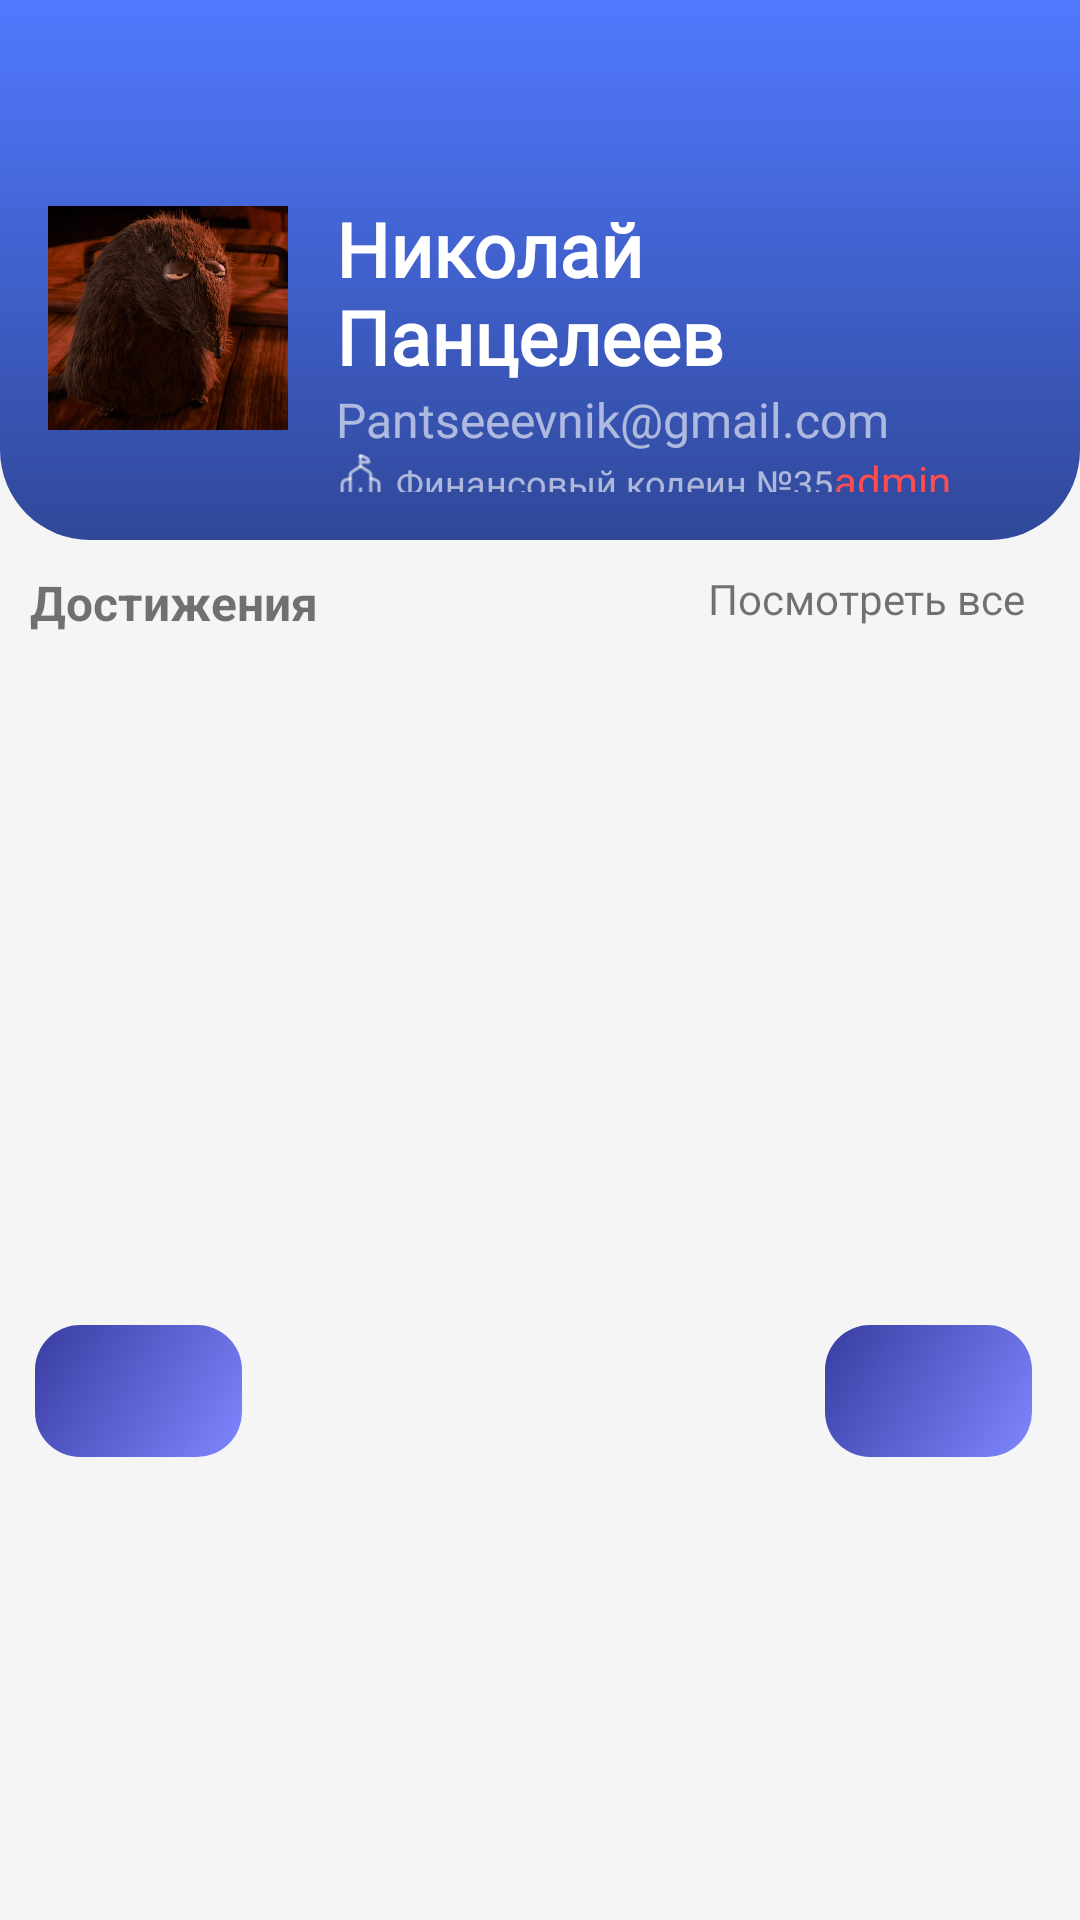

Reconstruct the res/layout file that produces this screen, plus the resources it refers to.
<!-- AndroidManifest.xml: application theme Theme.AchStudApp -->
<!-- res/layout/fragment_select_profile.xml -->
<?xml version="1.0" encoding="utf-8"?>
<LinearLayout xmlns:android="http://schemas.android.com/apk/res/android"
    xmlns:app="http://schemas.android.com/apk/res-auto"
    android:layout_width="match_parent"
    android:layout_height="match_parent"
    android:orientation="vertical"
    android:background="#F5F5F5">

    
    <LinearLayout
        android:layout_width="match_parent"
        android:layout_height="180dp"
        android:orientation="horizontal"
        android:background="@drawable/gradient_background"
        android:padding="16dp">

        <ImageView
            android:layout_width="80dp"
            android:layout_height="80dp"
            android:layout_marginTop="50dp"
            android:src="@drawable/userlogo"
            android:background="@drawable/rounded_image"

            />

        <LinearLayout
            android:layout_width="match_parent"
            android:layout_height="wrap_content"
            android:layout_marginTop="50dp"
            android:layout_marginStart="16dp"
            android:orientation="vertical">

            <TextView
                android:id="@+id/usernameView"
                android:layout_width="wrap_content"
                android:layout_height="wrap_content"
                android:fontFamily="@font/rubik_regular"
                android:text="Николай Панцелеев"
                android:textColor="#FFFFFF"
                android:textSize="25sp"
                android:textStyle="bold" />

            <TextView
                android:id="@+id/emailView"
                android:layout_width="wrap_content"
                android:layout_height="wrap_content"
                android:fontFamily="@font/rubik_regular"
                android:text="Pantseeevnik@gmail.com"
                android:textColor="#99FFFFFF"
                android:textSize="16sp" />

            <LinearLayout
                android:layout_width="wrap_content"
                android:layout_height="wrap_content"
                android:orientation="horizontal">

                <ImageView
                    android:layout_width="15dp"
                    android:layout_height="15dp"
                    android:background="@drawable/rounded_image"
                    android:src="@drawable/school"
                    app:srcCompat="@drawable/school" />

                <TextView
                    android:id="@+id/collegeView"
                    android:layout_width="wrap_content"
                    android:layout_height="wrap_content"
                    android:fontFamily="@font/rubik_regular"
                    android:text="Финансовый кодеин №35"
                    android:textColor="#99FFFFFF"
                    android:textSize="12sp"
                    android:layout_marginStart="5dp"
                    />
                <TextView
                    android:id="@+id/adminView"
                    android:layout_width="100dp"
                    android:layout_height="20dp"
                    android:text="admin"
                    android:textColor="@color/logout"
                    />

            </LinearLayout>

        </LinearLayout>
    </LinearLayout>

    

    
    
    
    
    

    
    
    
    
    
    
    
    

    
    
    
    
    
    
    
    

    
    
    
    
    
    
    
    

    
    
    
    
    
    
    
    

    
    
    
    
    
    
    
    

    
    
    
    
    
    
    
    

    

    <RelativeLayout
        android:layout_width="match_parent"
        android:layout_height="wrap_content"
        android:orientation="horizontal">

        <TextView
            android:layout_width="wrap_content"
            android:layout_height="wrap_content"
            android:padding="10dp"
            android:text="Достижения"
            android:textSize="16sp"
            android:textStyle="bold" />

        <TextView
            android:id="@+id/allAchBtn"
            android:layout_width="wrap_content"
            android:layout_height="wrap_content"
            android:layout_alignParentEnd="true"
            android:layout_marginEnd="8dp"
            android:padding="10dp"
            android:text="Посмотреть все"
            android:textSize="14sp" />
    </RelativeLayout>

    <androidx.viewpager2.widget.ViewPager2
        android:id="@+id/viewPager"
        android:layout_margin="10dp"
        android:layout_width="match_parent"
        android:layout_height="200dp"
        android:layout_marginTop="16dp" />


    <androidx.constraintlayout.widget.ConstraintLayout
        android:layout_width="match_parent"
        android:layout_height="wrap_content"
        android:gravity="center">

        <ImageButton
            android:id="@+id/prevButton"
            android:layout_width="69dp"
            android:layout_height="44dp"
            android:background="@drawable/gradient_ach_button"
            android:src="@drawable/arrow_back_24dp_e3e3e3_fill0_wght400_grad0_opsz24"
            android:text="@string/prevAch"
            android:textColor="#FFFFFF"
            app:layout_constraintBottom_toBottomOf="parent"
            app:layout_constraintEnd_toStartOf="@+id/nextButton"
            app:layout_constraintHorizontal_bias="0.057"
            app:layout_constraintStart_toStartOf="parent"
            app:layout_constraintTop_toTopOf="parent"
            app:layout_constraintVertical_bias="0.0" />

        <ImageButton
            android:id="@+id/nextButton"
            android:layout_width="69dp"
            android:layout_height="44dp"
            android:layout_marginEnd="16dp"
            android:background="@drawable/gradient_ach_button"
            android:src="@drawable/arrow_forward_24dp_e3e3e3_fill0_wght400_grad0_opsz24"
            android:text="@string/nextAch"
            android:textColor="#FFFFFF"
            app:layout_constraintBottom_toBottomOf="parent"
            app:layout_constraintEnd_toEndOf="parent"
            app:layout_constraintTop_toTopOf="parent"
            app:layout_constraintVertical_bias="0.0" />
    </androidx.constraintlayout.widget.ConstraintLayout>
</LinearLayout>
<!-- res/layout/ach_lite.xml (included above) -->
<?xml version="1.0" encoding="utf-8"?>
<androidx.cardview.widget.CardView
    xmlns:android="http://schemas.android.com/apk/res/android"
    xmlns:card_view="http://schemas.android.com/apk/res-auto"
    android:layout_width="match_parent"
    android:layout_height="match_parent"
    android:layout_margin="8dp"
    card_view:cardCornerRadius="8dp"
    card_view:cardElevation="4dp"
>

    <LinearLayout
        android:layout_width="match_parent"
        android:layout_height="match_parent"
        android:orientation="vertical"
        android:background="@drawable/gradient_ach_button"
        android:padding="16dp">

        <TextView
            android:id="@+id/title"
            android:layout_width="match_parent"
            android:layout_height="wrap_content"
            android:text="Название достижения" />

        <TextView
            android:id="@+id/starPoint"
            android:layout_width="wrap_content"
            android:layout_height="wrap_content"
            android:layout_marginTop="8dp"
            android:text="+100" />

    </LinearLayout>
</androidx.cardview.widget.CardView>
<!-- resources referenced by this layout -->
<resources>
  <color name="logout">#FF4D4D</color>
  <!-- drawable gradient_ach_button (drawable) -->
  <?xml version="1.0" encoding="utf-8"?>
  <shape xmlns:android="http://schemas.android.com/apk/res/android"
      android:shape="rectangle">
      <gradient
          android:type="linear"
          android:angle="135"
          android:startColor="#8086FF"
          android:endColor="#383DA1"
  
          android:gradientRadius="50%p" />
      <corners
          android:radius="15dp"
          />
  </shape>
  <!-- drawable gradient_background (drawable) -->
  <?xml version="1.0" encoding="utf-8"?>
  <shape xmlns:android="http://schemas.android.com/apk/res/android"
      android:shape="rectangle">
  
      <gradient
          android:type="linear"
          android:angle="3"
          android:startColor="#5079FF"
          android:endColor="#304899"
          android:gradientRadius="50%p" />
          <corners
              android:bottomRightRadius="30dp"
              android:bottomLeftRadius="30dp"
              />
  
  </shape>
  <!-- drawable rounded_image (drawable) -->
  <?xml version="1.0" encoding="utf-8"?>
  <shape xmlns:android="http://schemas.android.com/apk/res/android">
      <solid android:color="@android:color/transparent" />
      <corners android:radius="40dp" />
  </shape>
  <!-- drawable school: png bitmap (drawable, 858 bytes) -->
  <!-- drawable userlogo: jpg bitmap (drawable, 15460 bytes) -->
  <string name="nextAch">Далее</string>
  <string name="prevAch">Назад</string>
  <style name="Theme.AchStudApp" parent="Theme.MaterialComponents.DayNight.NoActionBar">
          <item name="materialButtonStyle">@style/Widget.AppCompat.Button</item>
      </style>
</resources>
